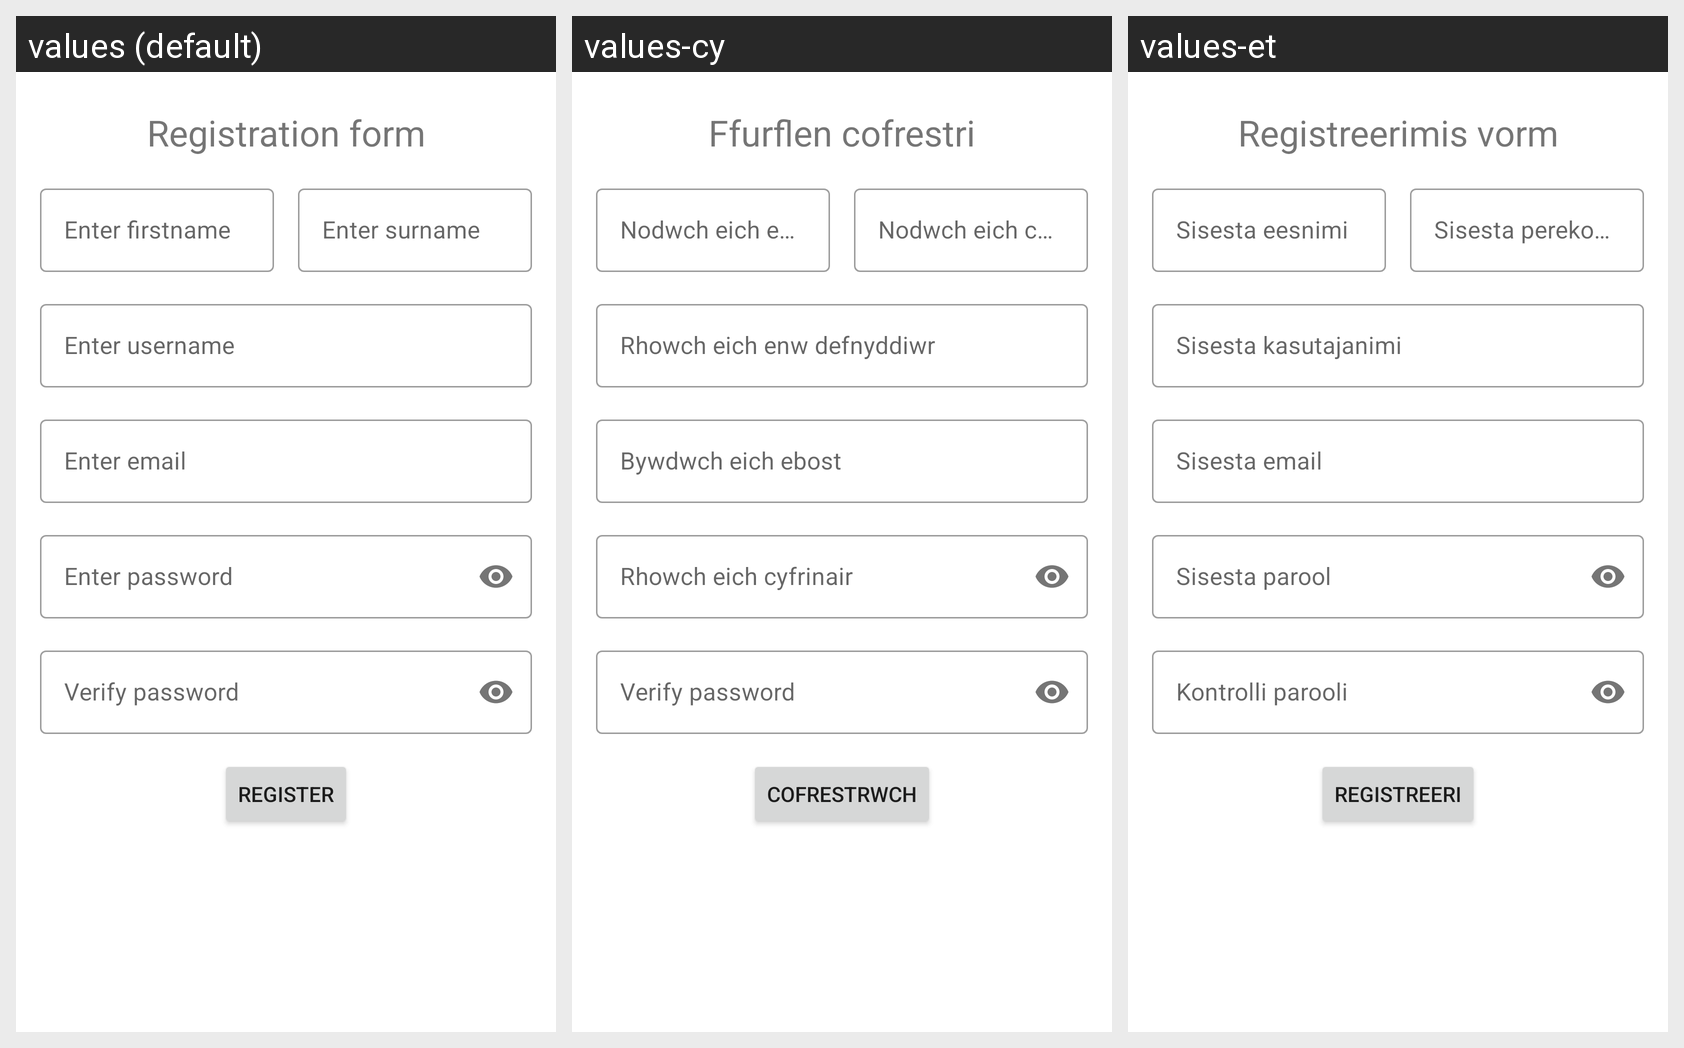

Locale-by-locale string values for the Android screen shown in this grid:
Android screen res/layout/fragment_register.xml rendered under 3 locales, left to right: values (default), values-cy, values-et. Device: Nexus 5 (rendered at 1080×1920; each locale shown at half size, 540×960, under a caption strip naming it); theme Theme.FoodDiary.NoActionBar.
Strings drawn on this screen, with the default value and each locale's value (text and hints the layout hard-codes, and strings that could not be matched under every locale, appear in the picture but are not listed):

enter_firstname_hint
  values: Enter firstname
  values-cy: Nodwch eich enw cyntaf
  values-et: Sisesta eesnimi

enter_surname_hint
  values: Enter surname
  values-cy: Nodwch eich cyfenw
  values-et: Sisesta perekonnanimi

enter_username_hint
  values: Enter username
  values-cy: Rhowch eich enw defnyddiwr
  values-et: Sisesta kasutajanimi

enter_email_hint
  values: Enter email
  values-cy: Bywdwch eich ebost
  values-et: Sisesta email

enter_password_hint
  values: Enter password
  values-cy: Rhowch eich cyfrinair
  values-et: Sisesta parool

verify_pass
  values: Verify password
  values-cy: Verify password
  values-et: Kontrolli parooli

register
  values: Register
  values-cy: Cofrestrwch
  values-et: Registreeri

registration_txt
  values: Registration form
  values-cy: Ffurflen cofrestri
  values-et: Registreerimis vorm
